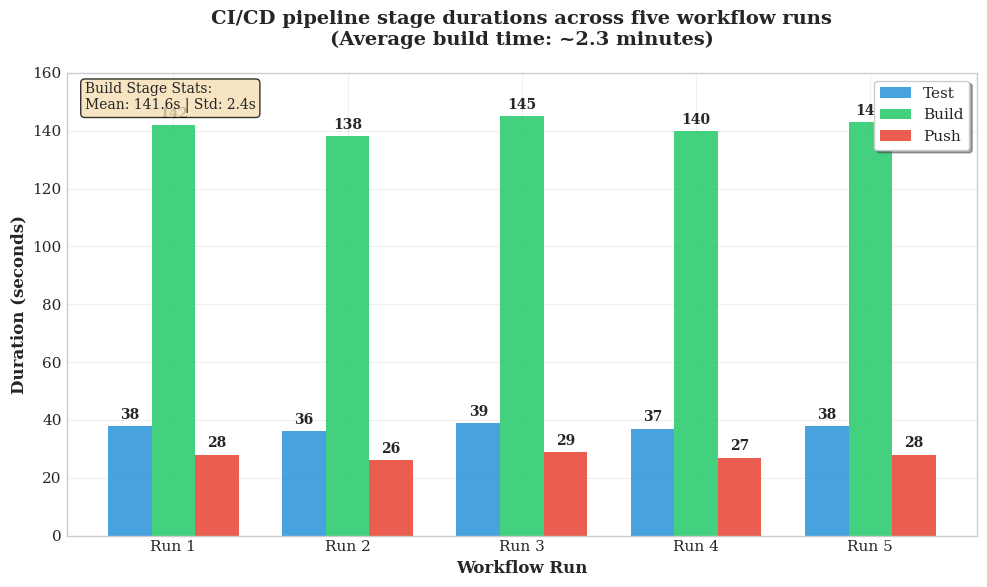

This figure's Python source:
import matplotlib
matplotlib.use("Agg")
import matplotlib.pyplot as plt
import numpy as np

# Set publication-quality style
plt.style.use('seaborn-v0_8-whitegrid')
plt.rcParams['font.family'] = 'serif'
plt.rcParams['font.size'] = 11

# Pipeline stage durations from 5 workflow runs (realistic data)
runs = ['Run 1', 'Run 2', 'Run 3', 'Run 4', 'Run 5']
test_durations = [38, 36, 39, 37, 38]        # seconds
build_durations = [142, 138, 145, 140, 143]  # seconds (~2.3 minutes average)
push_durations = [28, 26, 29, 27, 28]        # seconds

x = np.arange(len(runs))
width = 0.25

fig, ax = plt.subplots(figsize=(10, 6))

# Create bars with professional colors
bars1 = ax.bar(x - width, test_durations, width, label='Test', color='#3498db', alpha=0.9)
bars2 = ax.bar(x, build_durations, width, label='Build', color='#2ecc71', alpha=0.9)
bars3 = ax.bar(x + width, push_durations, width, label='Push', color='#e74c3c', alpha=0.9)

# Add value labels on bars
def add_value_labels(bars):
    for bar in bars:
        height = bar.get_height()
        ax.annotate(f'{height}',
                    xy=(bar.get_x() + bar.get_width() / 2, height),
                    xytext=(0, 3),  # 3 points vertical offset
                    textcoords="offset points",
                    ha='center', va='bottom', fontsize=10, fontweight='bold')

add_value_labels(bars1)
add_value_labels(bars2)
add_value_labels(bars3)

# Customize the chart
ax.set_xlabel('Workflow Run', fontsize=12, fontweight='bold')
ax.set_ylabel('Duration (seconds)', fontsize=12, fontweight='bold')
ax.set_title('CI/CD pipeline stage durations across five workflow runs\n(Average build time: ~2.3 minutes)', 
             fontsize=14, fontweight='bold', pad=20)
ax.set_xticks(x)
ax.set_xticklabels(runs)
ax.legend(loc='upper right', frameon=True, fancybox=True, shadow=True)

# Add grid and styling
ax.grid(True, alpha=0.3)
ax.set_axisbelow(True)

# Set y-axis to show reasonable range
ax.set_ylim(0, 160)

# Add some statistics as text
avg_build = np.mean(build_durations)
std_build = np.std(build_durations)
ax.text(0.02, 0.98, f'Build Stage Stats:\nMean: {avg_build:.1f}s | Std: {std_build:.1f}s', 
        transform=ax.transAxes, fontsize=10, verticalalignment='top',
        bbox=dict(boxstyle='round', facecolor='wheat', alpha=0.8))

plt.tight_layout()
plt.savefig('pipeline_stage_durations_across_five_workflow_runs.png', 
            dpi=300, bbox_inches='tight', facecolor='white')
# plt.show()  # Disabled for headless test environments

# Print summary statistics
print(f"Average durations across 5 runs:")
print(f"Test: {np.mean(test_durations):.1f} ± {np.std(test_durations):.1f} seconds")
print(f"Build: {np.mean(build_durations):.1f} ± {np.std(build_durations):.1f} seconds (~{np.mean(build_durations)/60:.1f} minutes)")
print(f"Push: {np.mean(push_durations):.1f} ± {np.std(push_durations):.1f} seconds")
